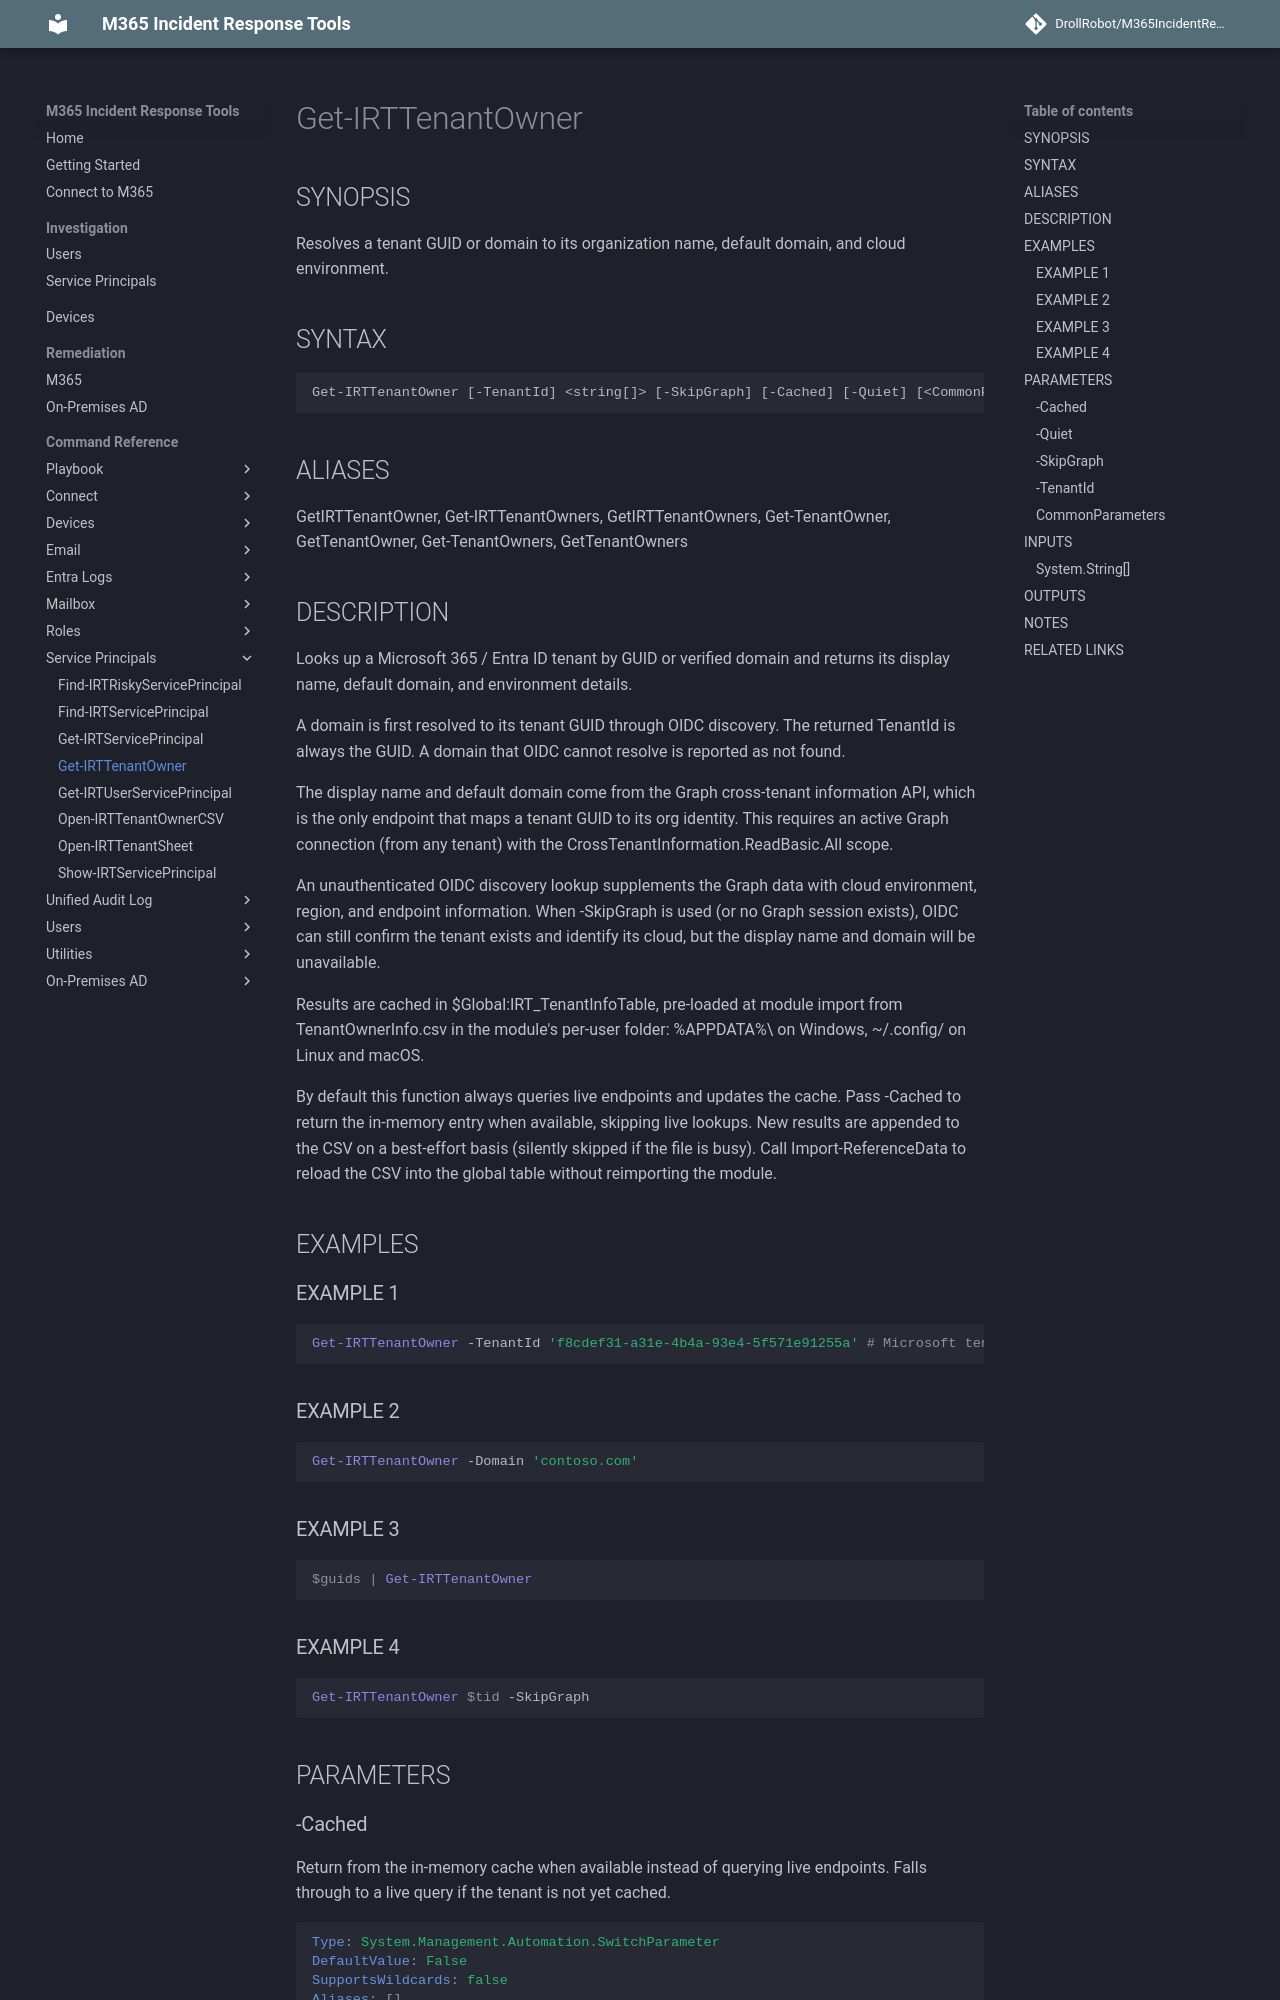

repository: DrollRobot/M365IncidentResponseTools · page: M365IncidentResponseTools/Get-IRTTenantOwner/index.html · generator: mkdocs

---
document type: cmdlet
external help file: M365IncidentResponseTools-Help.xml
HelpUri: ''
Locale: en-US
Module Name: M365IncidentResponseTools
ms.date: 10/29/2026
PlatyPS schema version: 2024-05-01
title: Get-IRTTenantOwner
---

# Get-IRTTenantOwner

## SYNOPSIS

Resolves a tenant GUID or domain to its organization name, default domain, and cloud
environment.

## SYNTAX

```
Get-IRTTenantOwner [-TenantId] <string[]> [-SkipGraph] [-Cached] [-Quiet] [<CommonParameters>]
```

## ALIASES

GetIRTTenantOwner, Get-IRTTenantOwners, GetIRTTenantOwners, Get-TenantOwner, GetTenantOwner, Get-TenantOwners, GetTenantOwners

## DESCRIPTION

Looks up a Microsoft 365 / Entra ID tenant by GUID or verified domain and returns its
display name, default domain, and environment details.

A domain is first resolved to its tenant GUID through OIDC discovery.
The returned
TenantId is always the GUID.
A domain that OIDC cannot resolve is reported as not
found.

The display name and default domain come from the Graph cross-tenant information
API, which is the only endpoint that maps a tenant GUID to its org identity.
This
requires an active Graph connection (from any tenant) with the
CrossTenantInformation.ReadBasic.All scope.

An unauthenticated OIDC discovery lookup supplements the Graph data with cloud
environment, region, and endpoint information.
When -SkipGraph is used (or no
Graph session exists), OIDC can still confirm the tenant exists and identify its
cloud, but the display name and domain will be unavailable.

Results are cached in $Global:IRT_TenantInfoTable, pre-loaded at module import from
TenantOwnerInfo.csv in the module's per-user folder: %APPDATA%\<ModuleName> on
Windows, ~/.config/<ModuleName> on Linux and macOS.

By default this function always queries live endpoints and updates the cache.
Pass
-Cached to return the in-memory entry when available, skipping live lookups.
New
results are appended to the CSV on a best-effort basis (silently skipped if the file
is busy).
Call Import-ReferenceData to reload the CSV into the global table without
reimporting the module.

## EXAMPLES

### EXAMPLE 1

```powershell
Get-IRTTenantOwner -TenantId 'f8cdef31-a31e-4b4a-93e4-5f571e91255a' # Microsoft tenant id
```

### EXAMPLE 2

```powershell
Get-IRTTenantOwner -Domain 'contoso.com'
```

### EXAMPLE 3

```powershell
$guids | Get-IRTTenantOwner
```

### EXAMPLE 4

```powershell
Get-IRTTenantOwner $tid -SkipGraph
```

## PARAMETERS
